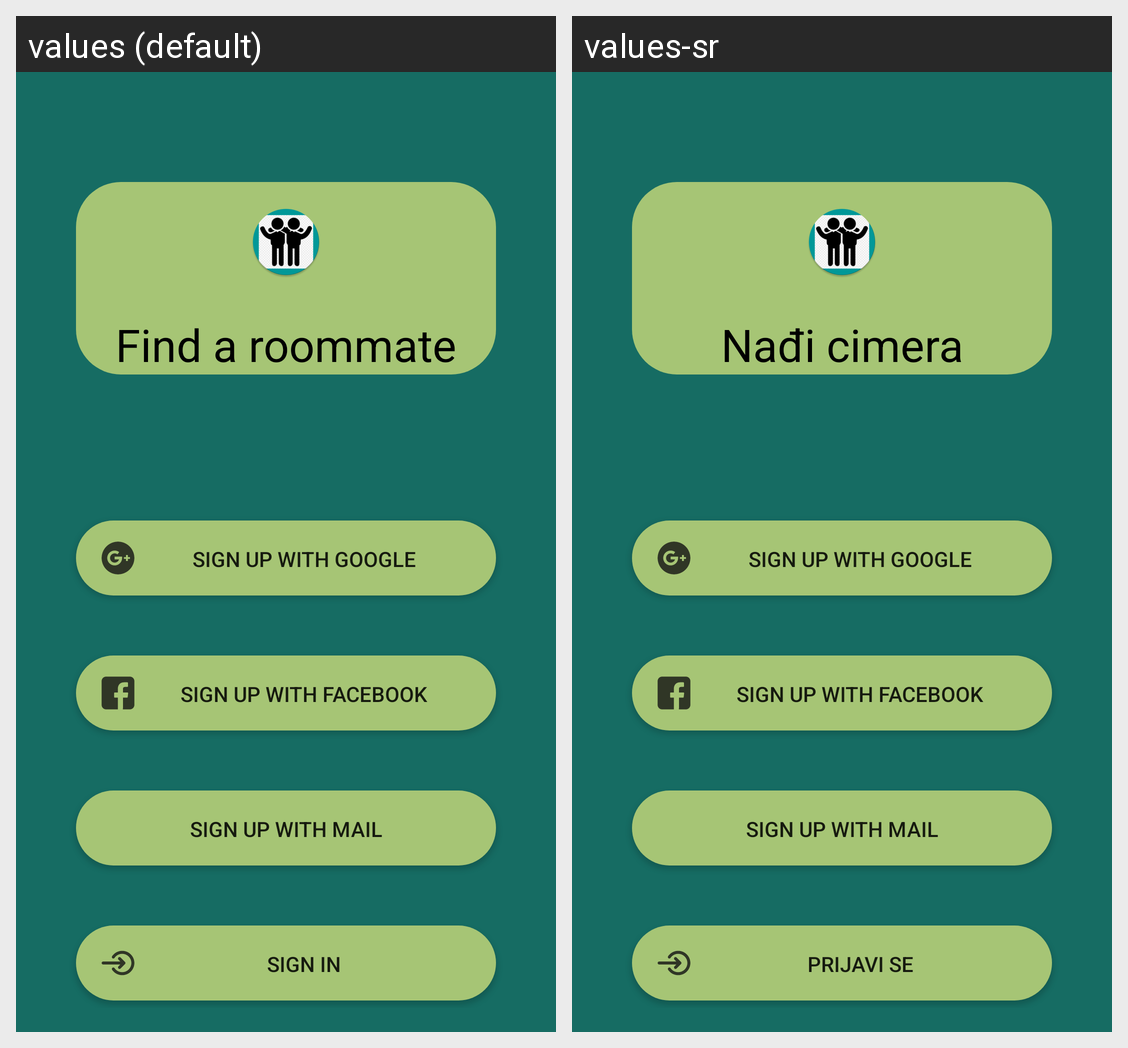

Locale-by-locale string values for the Android screen shown in this grid:
Android screen res/layout/activity_sign_up_home.xml rendered under 2 locales, left to right: values (default), values-sr. Device: Nexus 5 (rendered at 1080×1920; each locale shown at half size, 540×960, under a caption strip naming it); theme AppTheme.NoActionBar.
Strings drawn on this screen, with the default value and each locale's value (text and hints the layout hard-codes, and strings that could not be matched under every locale, appear in the picture but are not listed):

app_title
  values: Find a roommate
  values-sr: Nađi cimera

sign_up_google
  values: Sign up with google
  values-sr: Sign up with google

sign_up_fb
  values: Sign up with facebook
  values-sr: Sign up with facebook

sign_up_mail
  values: Sign up with mail
  values-sr: Sign up with mail

action_sign_in_short
  values: Sign in
  values-sr: Prijavi se
